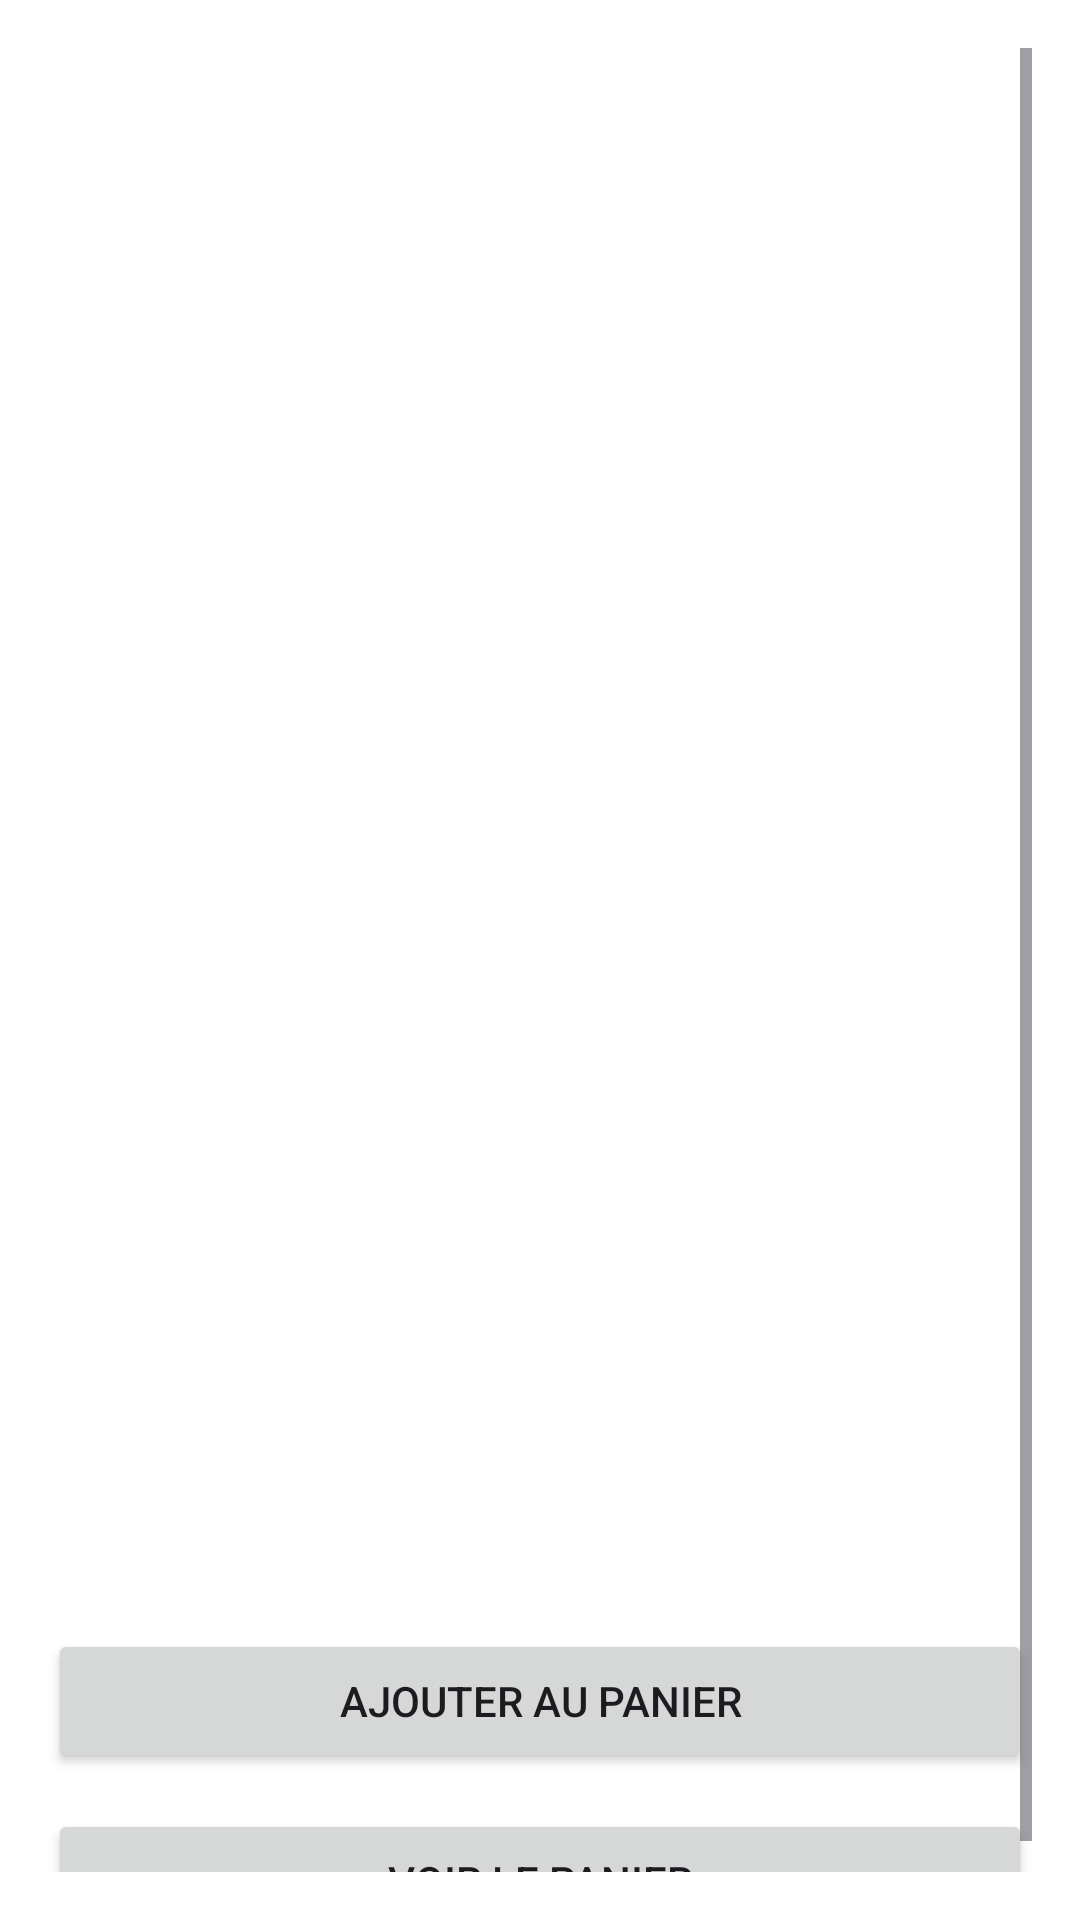

Reconstruct the res/layout file that produces this screen, plus the resources it refers to.
<!-- AndroidManifest.xml: application theme Theme.EcommerceApp -->
<!-- res/layout/activity_product_details.xml -->
<?xml version="1.0" encoding="utf-8"?>
<ScrollView xmlns:android="http://schemas.android.com/apk/res/android"
    android:id="@+id/product_details_scrollview"
    android:layout_width="match_parent"
    android:layout_height="match_parent"
    android:padding="16dp">

    <LinearLayout
        android:layout_width="match_parent"
        android:layout_height="wrap_content"
        android:orientation="vertical">

        <ImageView
            android:id="@+id/ivProductImage"
            android:layout_width="match_parent"
            android:layout_height="370dp"
            android:scaleType="fitCenter"
            android:contentDescription="@string/product_image" />

        <TextView
            android:id="@+id/tvProductTitle"
            android:layout_width="match_parent"
            android:layout_height="wrap_content"
            android:textSize="22sp"
            android:textStyle="bold"
            android:layout_marginTop="16dp" />

        <TextView
            android:id="@+id/tvProductPrice"
            android:layout_width="match_parent"
            android:layout_height="wrap_content"
            android:textSize="20sp"
            android:textColor="#FF5722"
            android:layout_marginTop="8dp" />

        <TextView
            android:id="@+id/tvProductDescription"
            android:layout_width="match_parent"
            android:layout_height="wrap_content"
            android:textSize="16sp"
            android:justificationMode="inter_word"
            android:layout_marginTop="12dp" />

        <TextView
            android:id="@+id/tvProductRating"
            android:layout_width="wrap_content"
            android:layout_height="wrap_content"
            android:textSize="14sp"
            android:textColor="#666666"
            android:layout_marginTop="4dp" />


        <Button
            android:id="@+id/btnAddToCart"
            android:layout_width="match_parent"
            android:layout_height="wrap_content"
            android:text="Ajouter au panier"
            android:layout_marginTop="20dp" />

        <Button
            android:id="@+id/btnViewCart"
            android:layout_width="match_parent"
            android:layout_height="wrap_content"
            android:text="Voir le panier"
            android:layout_marginTop="12dp" />

    </LinearLayout>
</ScrollView>
<!-- resources referenced by this layout -->
<resources>
  <string name="product_image">Image du produit</string>
  <style name="Theme.EcommerceApp" parent="Base.Theme.EcommerceApp" />
  <style name="Base.Theme.EcommerceApp" parent="Theme.Material3.DayNight.NoActionBar">
          
          <item name="android:windowBackground">@color/white</item>
  
          
      </style>
  <color name="white">#FFFFFFFF</color>
</resources>
